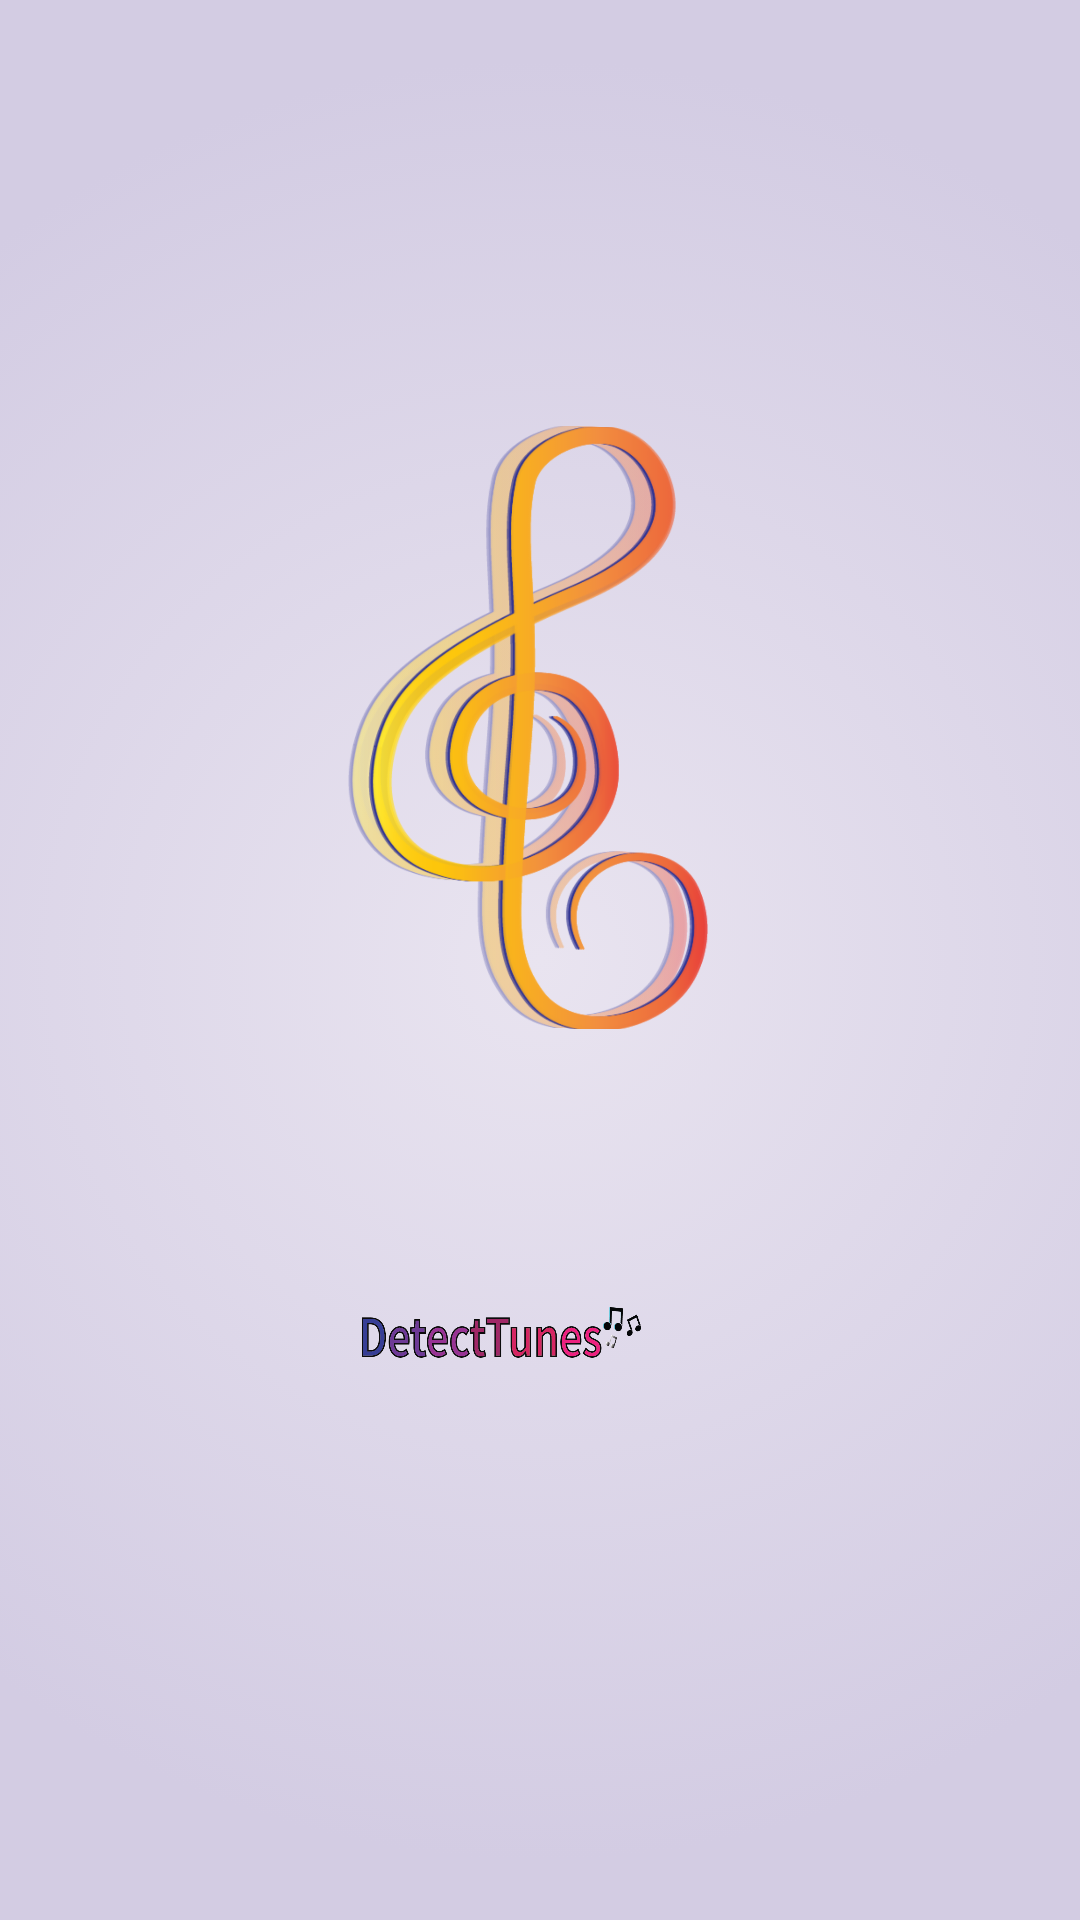

Layout XML and referenced resources for this Android screen:
<!-- AndroidManifest.xml: application theme Theme.Detectunes -->
<!-- res/layout/activity_splashactivity.xml -->
<?xml version="1.0" encoding="utf-8"?>
<RelativeLayout xmlns:android="http://schemas.android.com/apk/res/android"
    xmlns:app="http://schemas.android.com/apk/res-auto"
    xmlns:tools="http://schemas.android.com/tools"
    android:layout_width="match_parent"
    android:layout_height="match_parent"
    android:background="@drawable/gradient_bg"
    tools:context=".SplashActivity">

    <ImageView
        android:id="@+id/imageView1"
        android:layout_width="wrap_content"
        android:layout_height="wrap_content"
        app:layout_constraintBottom_toBottomOf="parent"
        app:layout_constraintEnd_toEndOf="parent"
        app:layout_constraintHorizontal_bias="1.0"
        app:layout_constraintStart_toStartOf="parent"
        app:layout_constraintTop_toTopOf="parent"
        app:layout_constraintVertical_bias="0.0"
        app:srcCompat="@drawable/top_background" />

    <ImageView
        android:id="@+id/imageView2"
        android:layout_width="wrap_content"
        android:layout_height="wrap_content"
        android:layout_alignParentBottom="true"
        android:layout_marginBottom="-2dp"
        android:src="@drawable/bottom_background" />

    <ImageView
        android:id="@+id/imageView"
        android:layout_width="171dp"
        android:layout_height="303dp"
        android:layout_alignParentStart="true"
        android:layout_alignParentTop="true"
        android:layout_alignParentEnd="true"
        android:layout_alignParentBottom="true"
        android:layout_marginStart="116dp"
        android:layout_marginTop="137dp"
        android:layout_marginEnd="124dp"
        android:layout_marginBottom="292dp"
        android:src="@drawable/g4" />

    <ImageView
        android:id="@+id/imageV"
        android:layout_width="wrap_content"
        android:layout_height="wrap_content"
        android:layout_alignParentTop="true"
        android:layout_alignParentEnd="true"
        android:layout_alignParentBottom="true"
        android:layout_marginTop="424dp"
        android:layout_marginEnd="27dp"
        android:layout_marginBottom="182dp"
        android:src="@drawable/d4" />

</RelativeLayout>
<!-- resources referenced by this layout -->
<resources>
  <!-- drawable d4: png bitmap (drawable-xxxhdpi, 122284 bytes) -->
  <!-- drawable g4: png bitmap (drawable-ldpi, 60560 bytes) -->
  <!-- drawable gradient_bg (drawable) -->
  <?xml version="1.0" encoding="utf-8"?>
  <selector xmlns:android="http://schemas.android.com/apk/res/android">
      <item>
          <shape>
              <gradient
                  android:gradientRadius="300dp"
                  android:endColor="#D3CCE3"
                  android:startColor="#E9E4F0"
                  android:type="radial" />
          </shape>
      </item>
  </selector>
  <style name="Theme.Detectunes" parent="Theme.MaterialComponents.DayNight.DarkActionBar">
          
          <item name="colorPrimary">@color/purple_500</item>
          <item name="colorPrimaryVariant">@color/purple_700</item>
          <item name="colorOnPrimary">@color/white</item>
          
          <item name="colorSecondary">@color/teal_200</item>
          <item name="colorSecondaryVariant">@color/teal_700</item>
          <item name="colorOnSecondary">@color/black</item>
          
          <item name="android:statusBarColor" tools:targetApi="l">?attr/colorPrimaryVariant</item>
          
      </style>
  <!-- not gathered from this repository: default colours our renderer supplied (Android Studio template values) -->
  <color name="purple_500">#FF6200EE</color>
  <color name="purple_700">#FF3700B3</color>
  <color name="teal_200">#FF03DAC5</color>
  <color name="teal_700">#FF018786</color>
  <color name="black">#FF000000</color>
  <color name="white">#FFFFFFFF</color>
</resources>
